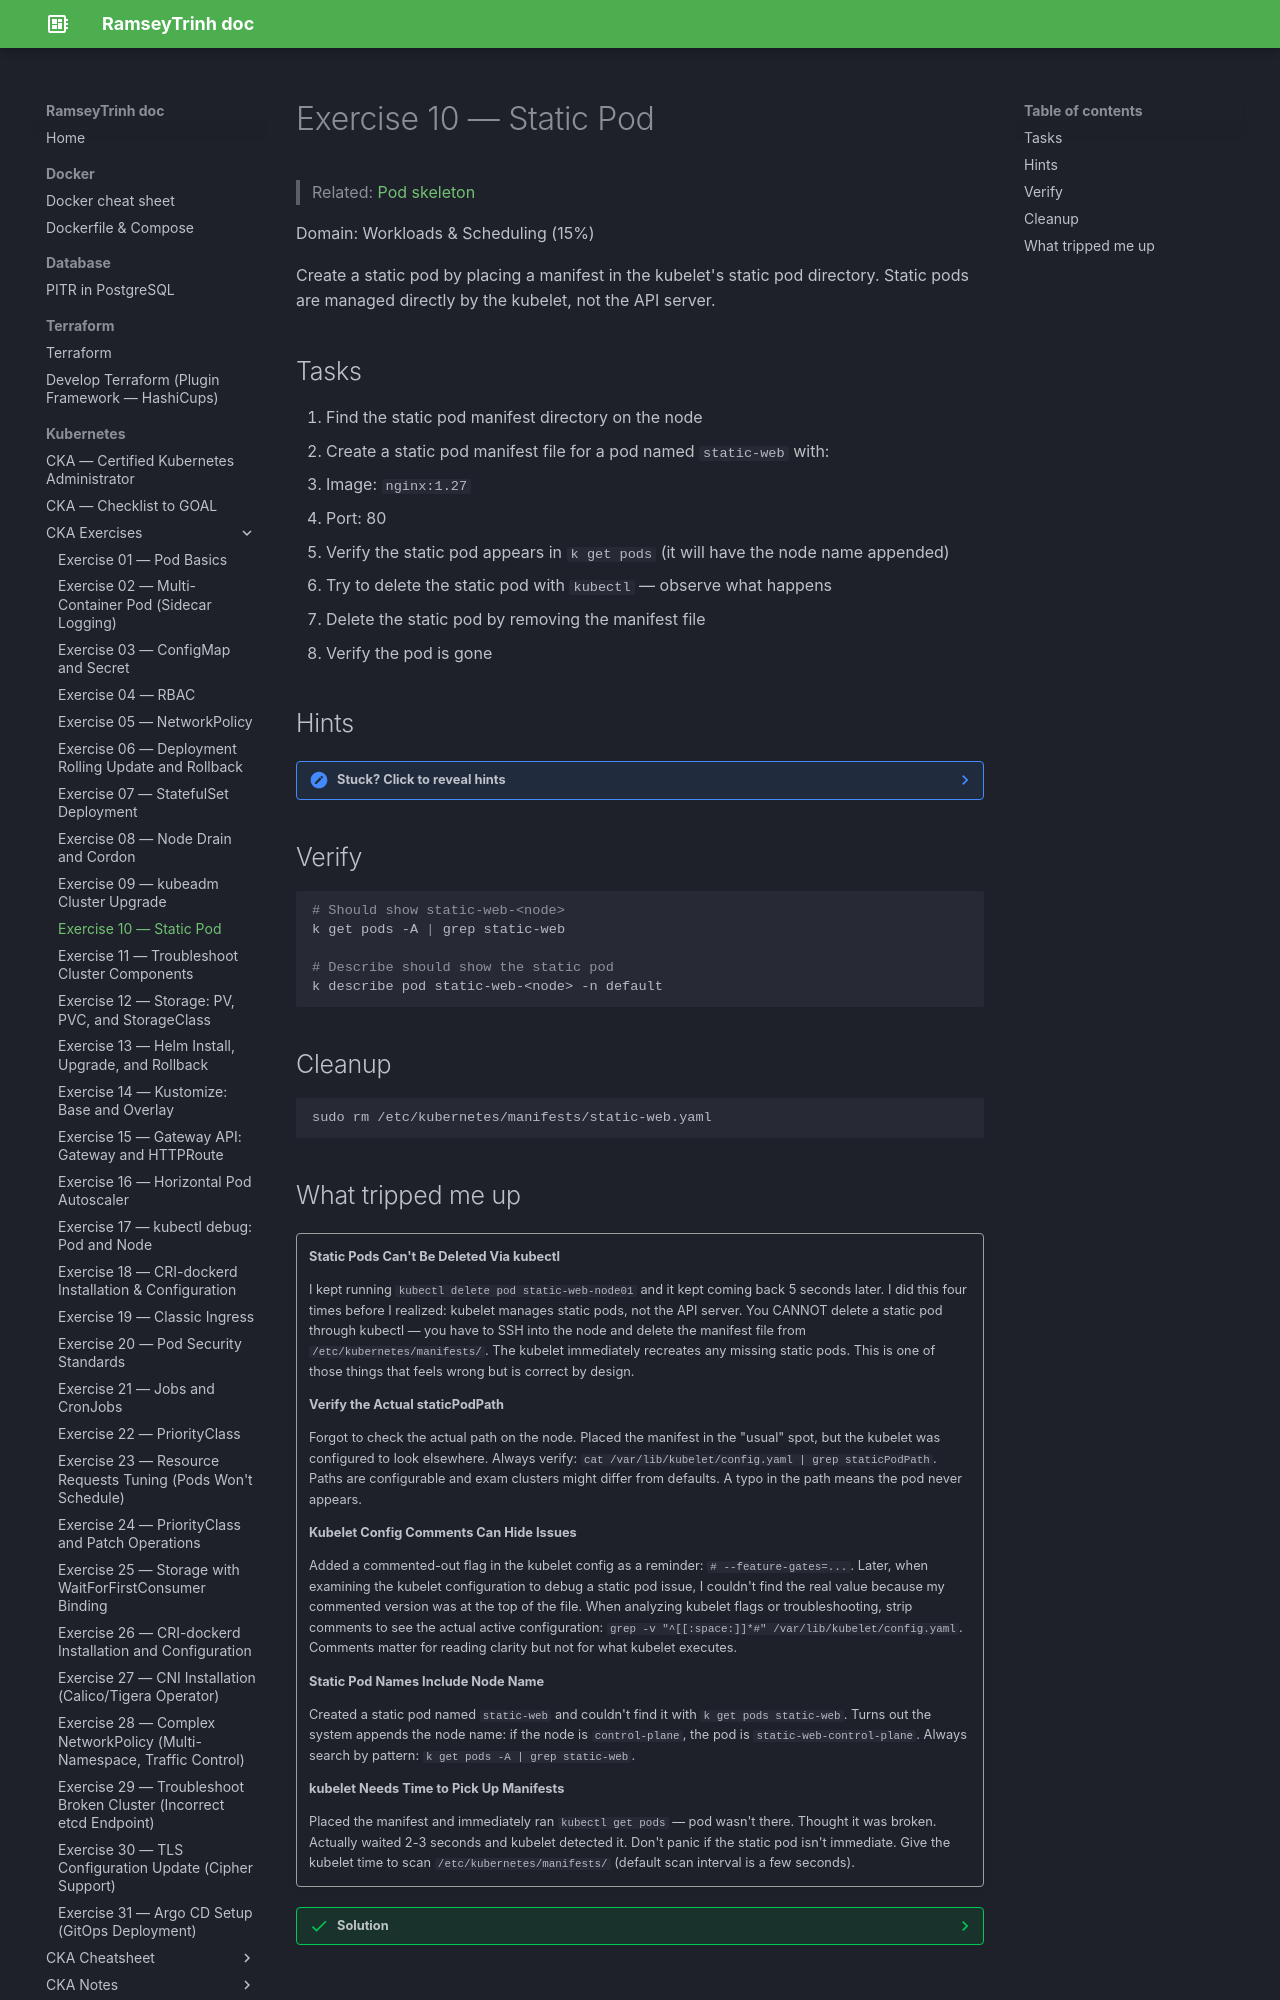

repository: RamseyTrinh/ramseytrinh.github.io · page: Kubernetes/CKA/exercises/Day10/index.html · generator: mkdocs

# Exercise 10 — Static Pod

> Related: [Pod skeleton](../skeletons/pod.md)

Domain: Workloads & Scheduling (15%)

Create a static pod by placing a manifest in the kubelet's static pod directory. Static pods are managed directly by the kubelet, not the API server.

## Tasks

1. Find the static pod manifest directory on the node
2. Create a static pod manifest file for a pod named `static-web` with:
   - Image: `nginx:1.27`
   - Port: 80
3. Verify the static pod appears in `k get pods` (it will have the node name appended)
4. Try to delete the static pod with `kubectl` — observe what happens
5. Delete the static pod by removing the manifest file
6. Verify the pod is gone

## Hints

??? note "Stuck? Click to reveal hints"
    - The static pod path is configured in the kubelet config, usually `/etc/kubernetes/manifests/`
    - Check kubelet config: `cat /var/lib/kubelet/config.yaml | grep staticPodPath`
    - Static pods show up in `kubectl` but can't be deleted through the API — the kubelet recreates them
    - The pod name will be `static-web-<node-name>`

## Verify

```bash
# Should show static-web-<node>
k get pods -A | grep static-web

# Describe should show the static pod
k describe pod static-web-<node> -n default
```

## Cleanup

```bash
sudo rm /etc/kubernetes/manifests/static-web.yaml
```
